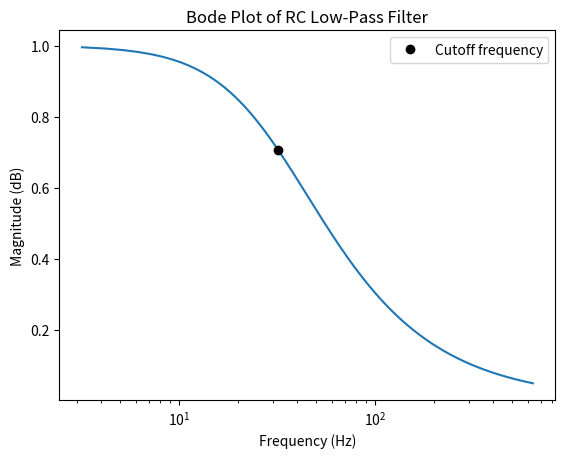

Python code for this plot:
# -*- coding: utf-8 -*-
"""
Created on Thu Sep 24 15:01:06 2020

[redacted]
"""

import matplotlib.pyplot as plt
import numpy as np
import math

fc = 100/math.pi
x = np.arange(0.1 * fc, 20 * fc, 1)#frequency
omega = 2 * math.pi * x
y= 1/(1+(omega * 0.005) ** 2)**0.5 #magnitude (dB)


plt.plot(x,y)
plt.xscale('log')
plt.xlabel('Frequency (Hz)')
plt.ylabel('Magnitude (dB)')
plt.title('Bode Plot of RC Low-Pass Filter')

plt.plot(fc,1/2**0.5,'ko', label= 'Cutoff frequency')

plt.legend()


plt.show()